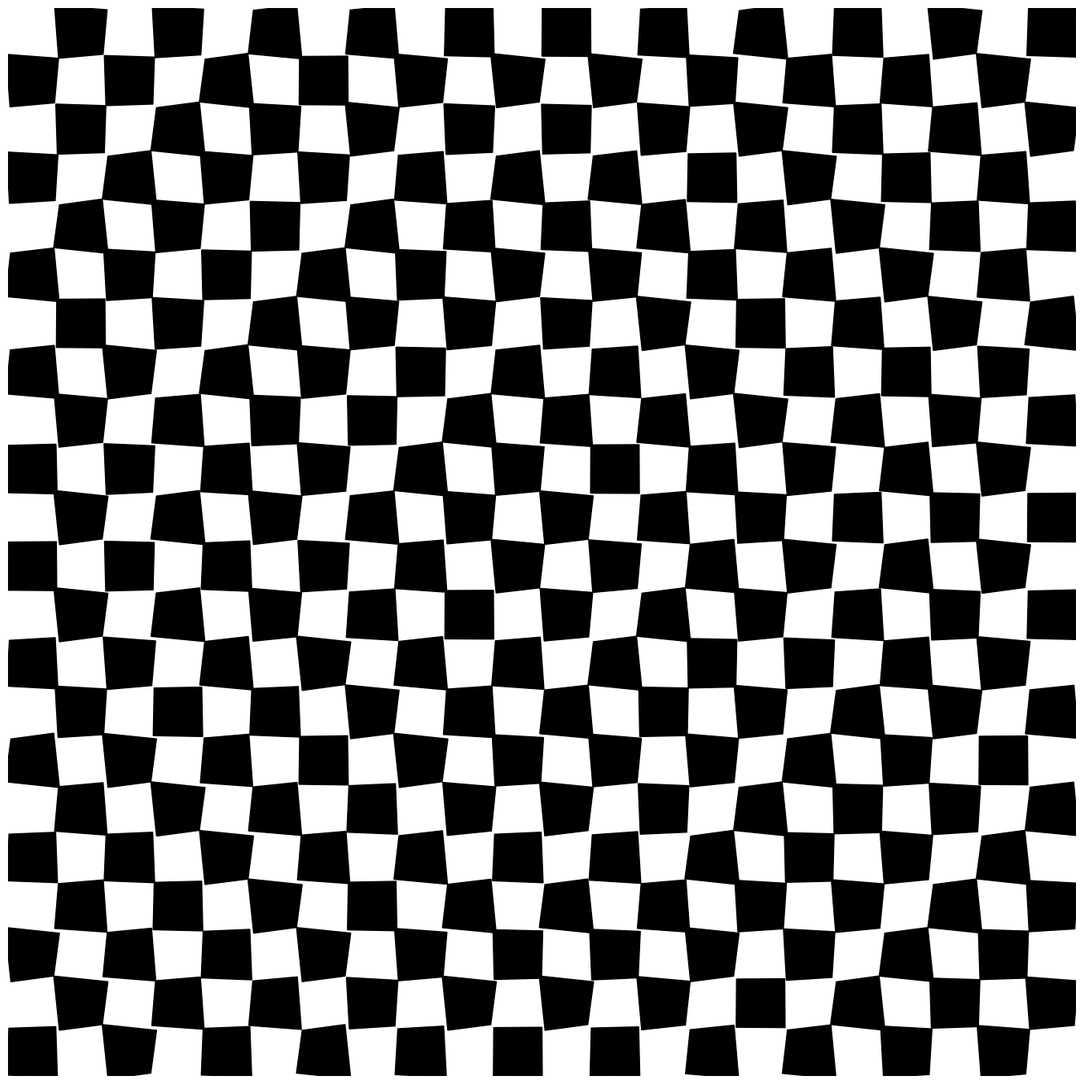

The matplotlib source for this figure:
import numpy as np
import matplotlib.pyplot as plt
from pathlib import Path

SIZE = 4000
DPI = 300
SEED = 42

PNG_DIR = Path("output/png")
SVG_DIR = Path("output/svg")
PNG_DIR.mkdir(parents=True, exist_ok=True)
SVG_DIR.mkdir(parents=True, exist_ok=True)

np.random.seed(SEED)


def setup_ax():
    fig, ax = plt.subplots(figsize=(SIZE/DPI, SIZE/DPI), dpi=DPI)
    fig.subplots_adjust(left=0, right=1, top=1, bottom=0)
    ax.set_facecolor("white")
    ax.set_xlim(-5, 105)
    ax.set_ylim(-5, 105)
    ax.set_aspect("equal")
    ax.axis("off")
    return fig, ax


def save(fig, name):
    png_path = PNG_DIR / f"{name}.png"
    svg_path = SVG_DIR / f"{name}.svg"
    fig.savefig(png_path, dpi=DPI, pad_inches=0, facecolor="white")
    fig.savefig(svg_path, format="svg", pad_inches=0, facecolor="white")
    plt.close(fig)
    print(f"Tersimpan: {png_path} | {svg_path}")


def op_art_checkerboard():
    fig, ax = setup_ax()
    size = 5
    for i, x in enumerate(np.arange(-5, 105, size)):
        for j, y in enumerate(np.arange(-5, 105, size)):
            if (i + j) % 2 == 0:
                cx_sq = x + size / 2
                cy_sq = y + size / 2
                dist = np.sqrt((cx_sq - 50)**2 + (cy_sq - 50)**2)
                wave = 0.3 * np.sin(dist * 0.3)
                corners = [
                    (x + wave, y - wave),
                    (x + size - wave, y + wave),
                    (x + size + wave, y + size - wave),
                    (x - wave, y + size + wave),
                ]
                xs = [c[0] for c in corners] + [corners[0][0]]
                ys = [c[1] for c in corners] + [corners[0][1]]
                ax.fill(xs, ys, color="black")
    save(fig, "op_art_checkerboard")


if __name__ == "__main__":
    op_art_checkerboard()
